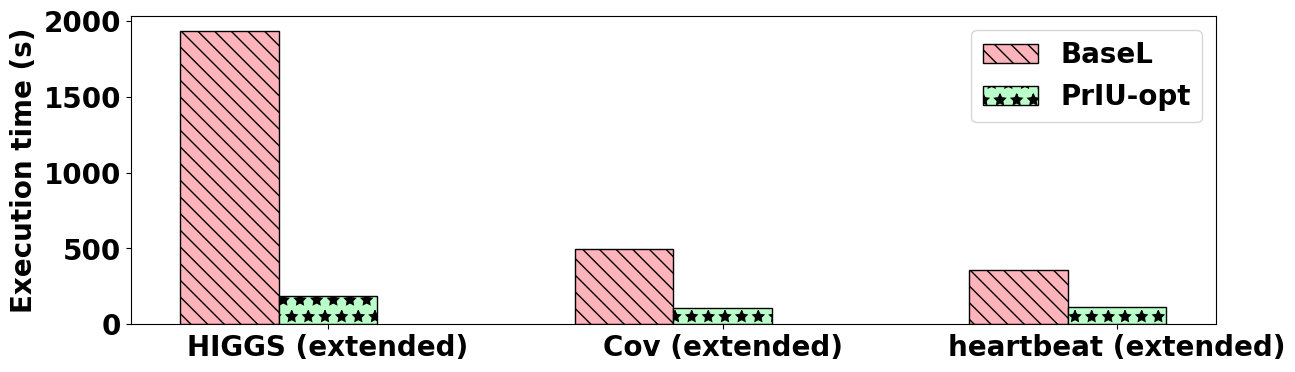

Python code for this plot: (Note: this script raises an exception after producing the figure.)
'''
Created on Oct 16, 2019

'''


import numpy as np
import matplotlib.pyplot as plt

from matplotlib.pyplot import figure

# higgs = np.array([1933.2504305839539, 304.152063369751, 184.0976972579956])

higgs = np.array([1933.2504305839539, 184.0976972579956])

cov = np.array([493.1432611942291, 106.6413266658783])

heartbeat = np.array([359.67488622665405, 111.03895092010498])


# cov_large_mem_use = np.array([12277039559.1111, 875520000])
# 
# higgs_mem_use = np.array([8398066574.22222, 5441662520.88889])
# 
# rc1_mem_use = np.array([291399286.949495, 250458567.111111])
# 
# lr_mem_use_less = np.array([247801628.444444, 242606080])
# 
# lr_mem_use_more = np.array([24462539889.7778, 5538706318.22222])





# mem_usage_list = np.array([1435711715.55556, 833290695.111111])

mem_usage_list = np.vstack([higgs, cov, heartbeat])

print(mem_usage_list.shape)

color_list = ['#ffb3ba', '#baffc9', '#b2cefe']

label_list = ['BaseL', 'PrIU-opt']


hatch_list = ['\\\\', '*', '//']


# dataset_labels = ['HIGGS']
dataset_labels = ['HIGGS (extended)', 'Cov (extended)', 'heartbeat (extended)']


# mem_usage_list = mem_usage_list


barWidth = 0.25
figure(figsize=(14,4))

r1 = np.arange(mem_usage_list.shape[0])

all_font_size = 20

font = {'family' : 'normal',
        'weight' : 'bold',
        'size'   : all_font_size}
plt.rc('font', **font)


for i in range((mem_usage_list.shape[1])):
    if i > 0:
        r2 = [x + barWidth for x in r1]
        r1 = r2
        
    bars = plt.bar(r1, mem_usage_list[:,i], color=color_list[i], width=barWidth, edgecolor='black', label=label_list[i], hatch = hatch_list[i])

#     patterns = ('\\\\', '//')
#     for bar, pattern in zip(bars, patterns):
#         bar.set_hatch(pattern)
        

# objects = ('PrIU', 'BaseL')
# y_pos = np.arange(len(objects))
# 
# plt.xticks(y_pos, objects)


# plt.xlabel('group', fontweight='bold')
plt.xticks([r + barWidth for r in range(len(dataset_labels))], dataset_labels)


plt.ylabel('Execution time (s)', fontweight='bold')




plt.legend(loc = 'best')









# performance = [10,8,6,4,2,1]

# bars = plt.bar(y_pos, mem_usage_list, align='center', edgecolor='black', alpha=0.5, color=['#ffb3ba', '#baffc9'])



# plt.title('Memory usage comparison')
plt.savefig('../../scripts/repeated_run.eps', format='eps')
plt.show()
